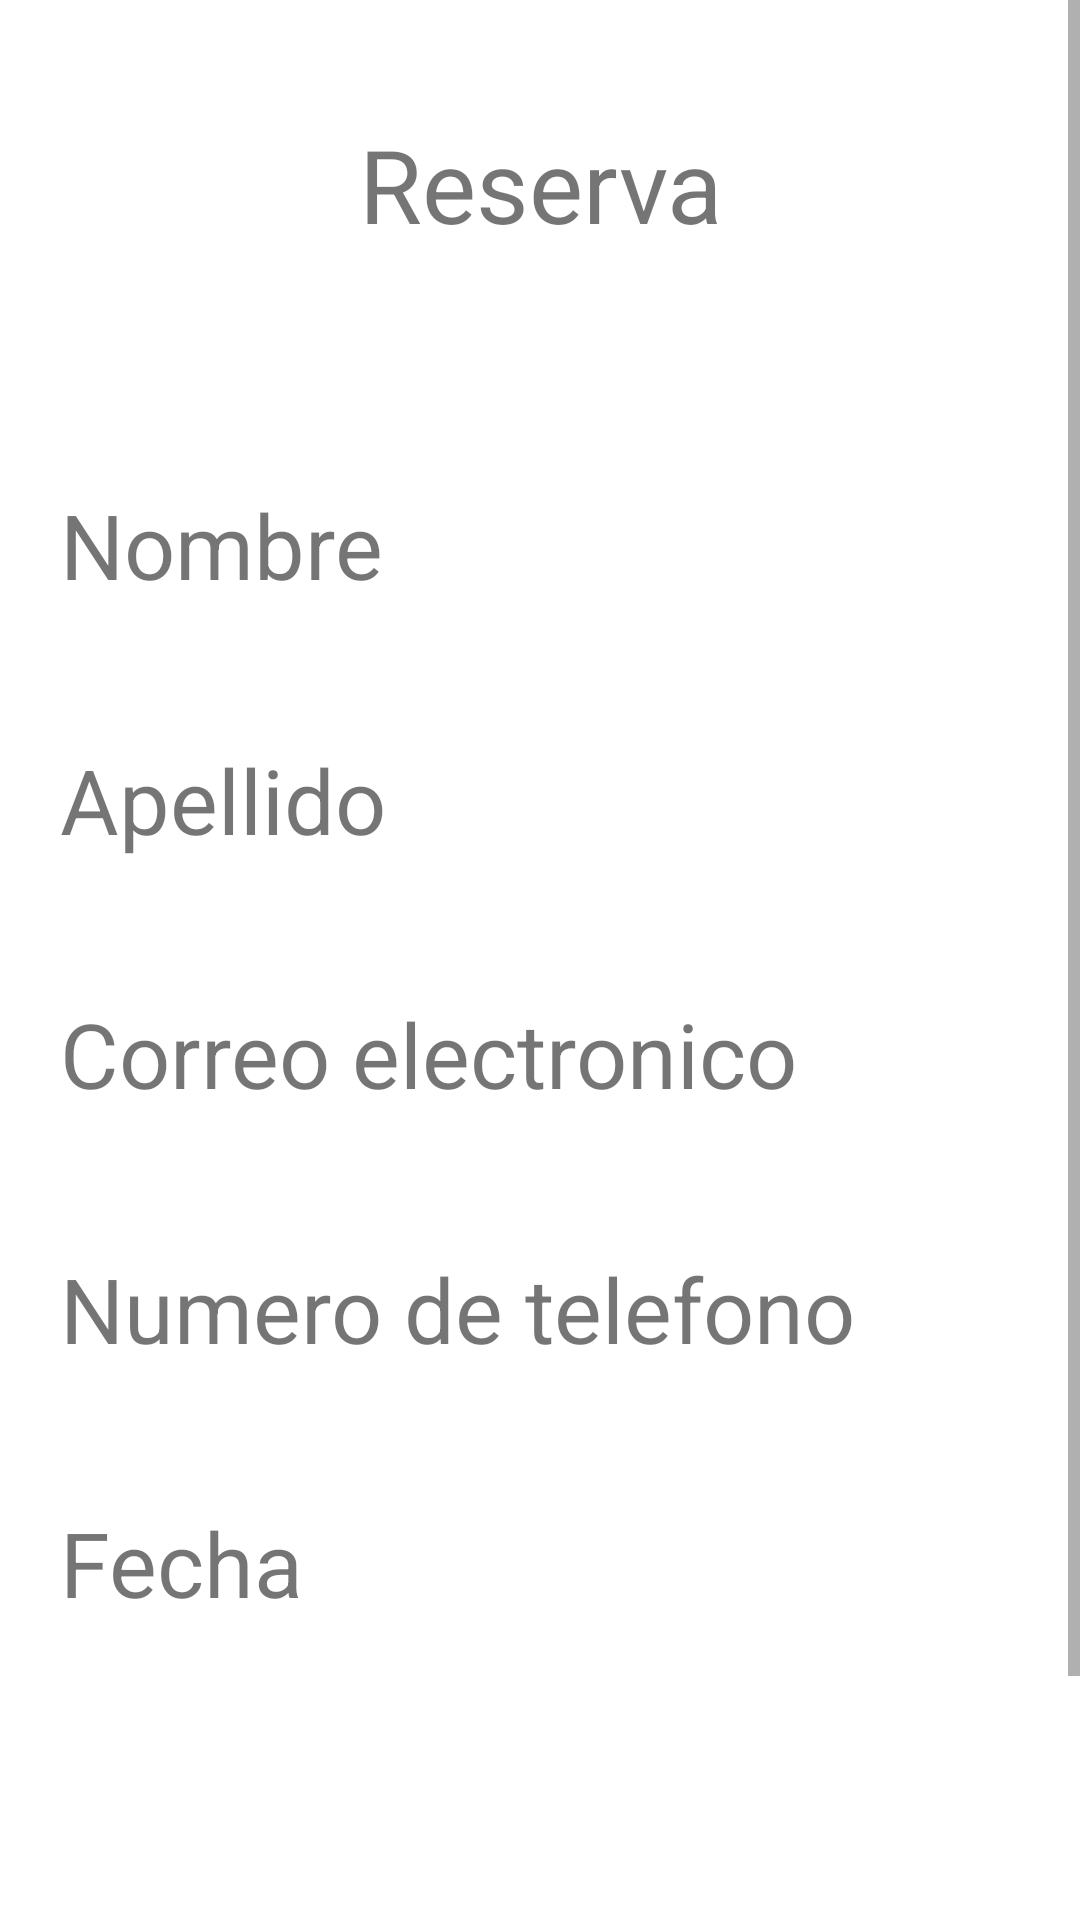

Here is an Android app screen rendered from its layout file. Give the layout XML and the strings, colors and styles it references.
<!-- AndroidManifest.xml: application theme Theme.RESERVAS -->
<!-- res/layout/activity_mostrar_datos2.xml -->
<?xml version="1.0" encoding="utf-8"?>
<androidx.constraintlayout.widget.ConstraintLayout xmlns:android="http://schemas.android.com/apk/res/android"
    xmlns:app="http://schemas.android.com/apk/res-auto"
    xmlns:tools="http://schemas.android.com/tools"
    android:layout_width="match_parent"
    android:layout_height="match_parent"
    tools:context=".MostrarDatos2">

    <ScrollView
        android:layout_width="match_parent"
        android:layout_height="match_parent"
        app:layout_constraintTop_toTopOf="parent">

        <LinearLayout
            android:layout_width="match_parent"
            android:layout_height="wrap_content"
            android:orientation="vertical">

            <androidx.constraintlayout.widget.ConstraintLayout
                android:layout_width="match_parent"
                android:layout_height="733dp"
                android:background="#FFFFFF">

                <TextView
                    android:id="@+id/textreserva"
                    android:layout_width="350dp"
                    android:layout_height="wrap_content"
                    android:layout_marginStart="50dp"
                    android:layout_marginLeft="50dp"
                    android:layout_marginTop="30dp"
                    android:layout_marginEnd="50dp"
                    android:layout_marginRight="50dp"
                    android:gravity="center_horizontal"
                    android:text="Reserva"
                    android:textSize="34sp"
                    app:layout_constraintBottom_toTopOf="@+id/Tvnombre"
                    app:layout_constraintEnd_toEndOf="parent"
                    app:layout_constraintStart_toStartOf="parent"
                    app:layout_constraintTop_toTopOf="parent" />

                <TextView
                    android:id="@+id/Tvnombre"
                    android:layout_width="0dp"
                    android:layout_height="wrap_content"
                    android:layout_marginStart="20dp"
                    android:layout_marginLeft="20dp"
                    android:layout_marginTop="69dp"
                    android:layout_marginEnd="20dp"
                    android:layout_marginRight="20dp"
                    android:layout_marginBottom="34dp"
                    android:text="Nombre"
                    android:textSize="30sp"
                    app:layout_constraintBottom_toTopOf="@+id/Tvapellido"
                    app:layout_constraintEnd_toEndOf="parent"
                    app:layout_constraintStart_toStartOf="parent"
                    app:layout_constraintTop_toBottomOf="@+id/textreserva" />

                <TextView
                    android:id="@+id/Tvapellido"
                    android:layout_width="0dp"
                    android:layout_height="wrap_content"
                    android:layout_marginStart="20dp"
                    android:layout_marginLeft="20dp"
                    android:layout_marginTop="2dp"
                    android:layout_marginEnd="20dp"
                    android:layout_marginRight="20dp"
                    android:layout_marginBottom="34dp"
                    android:text="Apellido"
                    android:textSize="30sp"
                    app:layout_constraintBottom_toTopOf="@+id/Tvcorreo"
                    app:layout_constraintEnd_toEndOf="parent"
                    app:layout_constraintHorizontal_bias="0.0"
                    app:layout_constraintStart_toStartOf="parent"
                    app:layout_constraintTop_toBottomOf="@+id/Tvnombre" />

                <TextView
                    android:id="@+id/Tvcorreo"
                    android:layout_width="0dp"
                    android:layout_height="wrap_content"
                    android:layout_marginStart="20dp"
                    android:layout_marginLeft="20dp"
                    android:layout_marginTop="2dp"
                    android:layout_marginEnd="20dp"
                    android:layout_marginRight="20dp"
                    android:layout_marginBottom="34dp"
                    android:text="Correo electronico"
                    android:textSize="30sp"
                    app:layout_constraintBottom_toTopOf="@+id/Tvtelefono"
                    app:layout_constraintEnd_toEndOf="parent"
                    app:layout_constraintHorizontal_bias="0.0"
                    app:layout_constraintStart_toStartOf="parent"
                    app:layout_constraintTop_toBottomOf="@+id/Tvapellido" />

                <TextView
                    android:id="@+id/Tvtelefono"
                    android:layout_width="0dp"
                    android:layout_height="wrap_content"
                    android:layout_marginStart="20dp"
                    android:layout_marginLeft="20dp"
                    android:layout_marginTop="2dp"
                    android:layout_marginEnd="20dp"
                    android:layout_marginRight="20dp"
                    android:layout_marginBottom="34dp"
                    android:text="Numero de telefono"
                    android:textSize="30sp"
                    app:layout_constraintBottom_toTopOf="@+id/Tvfecha"
                    app:layout_constraintEnd_toEndOf="parent"
                    app:layout_constraintHorizontal_bias="0.0"
                    app:layout_constraintStart_toStartOf="parent"
                    app:layout_constraintTop_toBottomOf="@+id/Tvcorreo" />

                <TextView
                    android:id="@+id/Tvfecha"
                    android:layout_width="0dp"
                    android:layout_height="wrap_content"
                    android:layout_marginStart="20dp"
                    android:layout_marginLeft="20dp"
                    android:layout_marginTop="2dp"
                    android:layout_marginEnd="20dp"
                    android:layout_marginRight="20dp"
                    android:layout_marginBottom="34dp"
                    android:text="Fecha"
                    android:textSize="30sp"
                    app:layout_constraintBottom_toTopOf="@+id/btnok"
                    app:layout_constraintEnd_toEndOf="parent"
                    app:layout_constraintHorizontal_bias="1.0"
                    app:layout_constraintStart_toStartOf="parent"
                    app:layout_constraintTop_toBottomOf="@+id/Tvtelefono" />

                <Button
                    android:id="@+id/btnok"
                    android:layout_width="150dp"
                    android:layout_height="wrap_content"
                    android:layout_marginStart="100dp"
                    android:layout_marginLeft="100dp"
                    android:layout_marginTop="51dp"
                    android:layout_marginEnd="100dp"
                    android:layout_marginRight="100dp"
                    android:layout_marginBottom="42dp"
                    android:text="OK"
                    app:backgroundTint="#759CAA"
                    app:layout_constraintBottom_toBottomOf="parent"
                    app:layout_constraintEnd_toEndOf="parent"
                    app:layout_constraintStart_toStartOf="parent"
                    app:layout_constraintTop_toBottomOf="@+id/Tvfecha" />
            </androidx.constraintlayout.widget.ConstraintLayout>

        </LinearLayout>
    </ScrollView>



</androidx.constraintlayout.widget.ConstraintLayout>
<!-- resources referenced by this layout -->
<resources>
  <style name="Theme.RESERVAS" parent="Theme.MaterialComponents.DayNight.DarkActionBar">
          
          <item name="colorPrimary">@color/purple_500</item>
          <item name="colorPrimaryVariant">@color/purple_700</item>
          <item name="colorOnPrimary">@color/white</item>
          
          <item name="colorSecondary">@color/teal_200</item>
          <item name="colorSecondaryVariant">@color/teal_700</item>
          <item name="colorOnSecondary">@color/black</item>
          
          <item name="android:statusBarColor" tools:targetApi="l">?attr/colorPrimaryVariant</item>
          
      </style>
  <!-- not gathered from this repository: default colours our renderer supplied (Android Studio template values) -->
  <color name="purple_500">#FF6200EE</color>
  <color name="purple_700">#FF3700B3</color>
  <color name="teal_200">#FF03DAC5</color>
  <color name="teal_700">#FF018786</color>
  <color name="black">#FF000000</color>
  <color name="white">#FFFFFFFF</color>
</resources>
